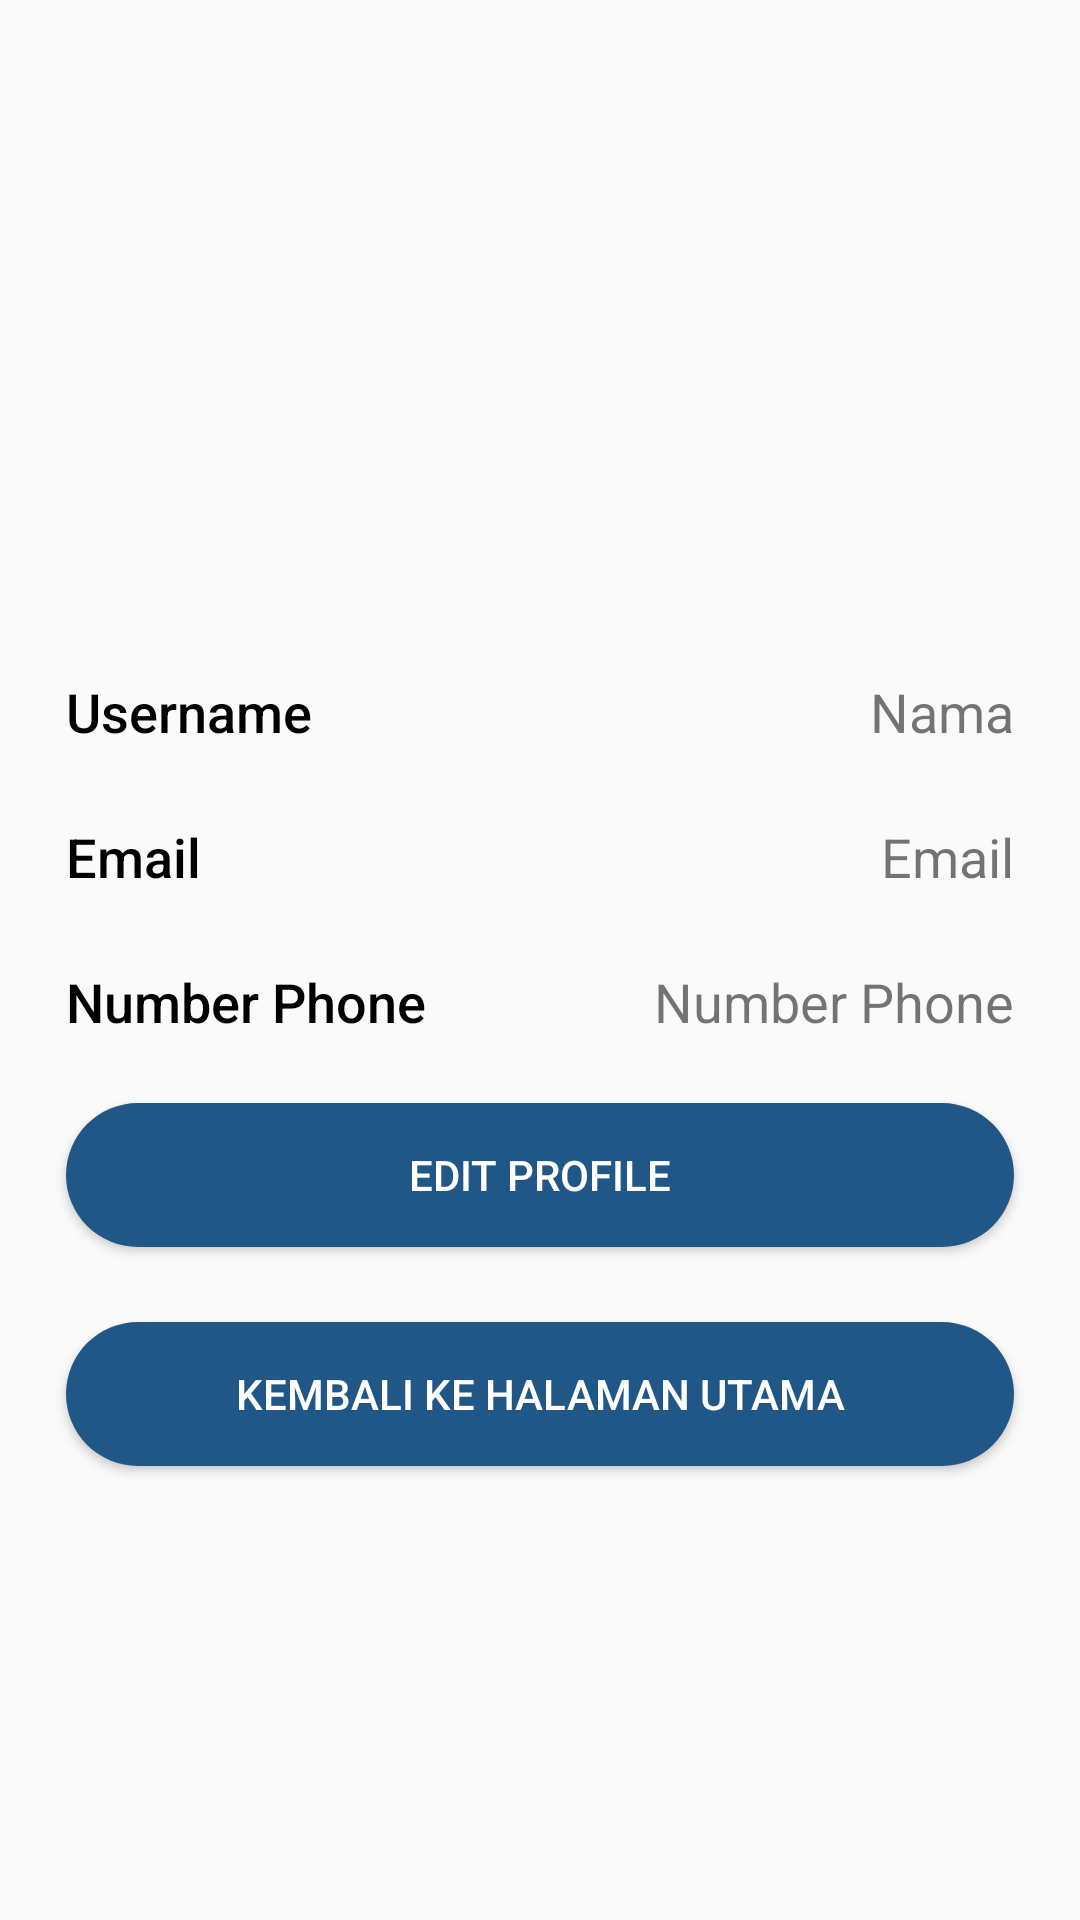

Layout XML and referenced resources for this Android screen:
<!-- AndroidManifest.xml: application theme Theme.TravelApp -->
<!-- res/layout/activity_profile.xml -->
<?xml version="1.0" encoding="utf-8"?>
<androidx.constraintlayout.widget.ConstraintLayout xmlns:android="http://schemas.android.com/apk/res/android"
    xmlns:app="http://schemas.android.com/apk/res-auto"
    xmlns:tools="http://schemas.android.com/tools"
    android:layout_width="match_parent"
    android:layout_height="match_parent"
    tools:context=".Profile">
    <ImageView
        android:id="@+id/img_profile"
        android:layout_width="120dp"
        android:layout_height="120dp"
        android:src="@drawable/ic_baseline_people_24"
        android:textAlignment="center"
        android:visibility="visible"
        app:layout_constraintEnd_toEndOf="parent"
        app:layout_constraintStart_toStartOf="parent"
        android:layout_marginTop="55dp"
        app:layout_constraintTop_toTopOf="parent"
        />
    <de.hdodenhof.circleimageview.CircleImageView
        android:id="@+id/profile_picture"
        android:layout_width="120dp"
        android:layout_height="120dp"
        android:textAlignment="center"
        android:visibility="invisible"
        android:src="@color/black"
        app:layout_constraintEnd_toEndOf="parent"
        app:layout_constraintStart_toStartOf="parent"
        android:layout_marginTop="55dp"
        app:layout_constraintTop_toTopOf="parent"
        />

    <TextView
        android:id="@+id/username"
        android:layout_width="wrap_content"
        android:text="Username"
        android:textSize="18dp"
        android:fontFamily="sans-serif-medium"
        android:textColor="@color/black"
        android:layout_height="wrap_content"
        app:layout_constraintStart_toStartOf="parent"
        app:layout_constraintTop_toBottomOf="@id/profile_picture"
        android:layout_marginTop="50dp"
        android:paddingLeft="22dp"
        />
    <TextView
        android:id="@+id/username_data"
        android:layout_width="wrap_content"
        android:text="Nama"
        android:textSize="18dp"
        android:layout_height="wrap_content"
        app:layout_constraintEnd_toEndOf="parent"
        app:layout_constraintTop_toBottomOf="@id/profile_picture"
        android:layout_marginTop="50dp"
        android:paddingRight="22dp"
        />

    <TextView
        android:id="@+id/email"
        android:layout_width="wrap_content"
        android:text="Email"
        android:textSize="18dp"
        android:fontFamily="sans-serif-medium"
        android:textColor="@color/black"
        android:layout_height="wrap_content"
        app:layout_constraintStart_toStartOf="parent"
        app:layout_constraintTop_toBottomOf="@id/username"
        android:layout_marginTop="24dp"
        android:paddingLeft="22dp"
        />
    <TextView
        android:id="@+id/email_data"
        android:layout_width="wrap_content"
        android:text="Email"
        android:textSize="18dp"
        android:layout_height="wrap_content"
        app:layout_constraintEnd_toEndOf="parent"
        app:layout_constraintTop_toBottomOf="@id/username"
        android:layout_marginTop="24dp"
        android:paddingRight="22dp"
        />

    <TextView
        android:id="@+id/nphone"
        android:layout_width="wrap_content"
        android:text="Number Phone"
        android:textSize="18dp"
        android:fontFamily="sans-serif-medium"
        android:textColor="@color/black"
        android:layout_height="wrap_content"
        app:layout_constraintStart_toStartOf="parent"
        app:layout_constraintTop_toBottomOf="@id/email"
        android:layout_marginTop="24dp"
        android:paddingLeft="22dp"
        />
    <TextView
        android:id="@+id/nphone_data"
        android:layout_width="wrap_content"
        android:text="Number Phone"
        android:textSize="18dp"
        android:layout_height="wrap_content"
        app:layout_constraintEnd_toEndOf="parent"
        app:layout_constraintTop_toBottomOf="@id/email_data"
        android:layout_marginTop="24dp"
        android:paddingRight="22dp"
        />

    <Button
        android:id="@+id/edit_profile"
        android:layout_width="match_parent"
        android:layout_height="wrap_content"
        android:background="@drawable/bg_login"
        android:text="Edit Profile"
        android:textColor="@color/white"
        app:layout_constraintTop_toBottomOf="@+id/email"
        android:layout_marginLeft="22dp"
        android:layout_marginRight="22dp"
        android:layout_marginTop="70dp"/>
    <Button
        android:id="@+id/back"
        android:layout_width="match_parent"
        android:layout_height="wrap_content"
        android:background="@drawable/bg_login"
        android:text="Kembali ke halaman utama"
        android:textColor="@color/white"
        app:layout_constraintTop_toBottomOf="@+id/edit_profile"
        android:layout_marginLeft="22dp"
        android:layout_marginRight="22dp"
        android:layout_marginTop="25dp"/>

</androidx.constraintlayout.widget.ConstraintLayout>
<!-- resources referenced by this layout -->
<resources>
  <color name="black">#FF000000</color>
  <color name="white">#FFFFFFFF</color>
  <!-- drawable bg_login (drawable) -->
  <?xml version="1.0" encoding="utf-8"?>
  
  <shape xmlns:android="http://schemas.android.com/apk/res/android">
      <solid android:color="@color/bglogin"/>
      <corners android:radius="35dp"/>
  </shape>
  <style name="Theme.TravelApp" parent="Theme.AppCompat.Light.NoActionBar">
          
          <item name="colorPrimary">@color/purple_500</item>
          <item name="colorPrimaryVariant">@color/purple_700</item>
          <item name="colorOnPrimary">@color/white</item>
          
          <item name="colorSecondary">@color/teal_200</item>
          <item name="colorSecondaryVariant">@color/teal_700</item>
          <item name="colorOnSecondary">@color/black</item>
          
          <item name="android:statusBarColor" tools:targetApi="l">?attr/colorPrimaryVariant</item>
          
      </style>
  <color name="bglogin">#205786</color>
  <color name="purple_500">#FF6200EE</color>
  <color name="purple_700">#FF3700B3</color>
  <color name="teal_200">#FF03DAC5</color>
  <color name="teal_700">#FF018786</color>
</resources>
